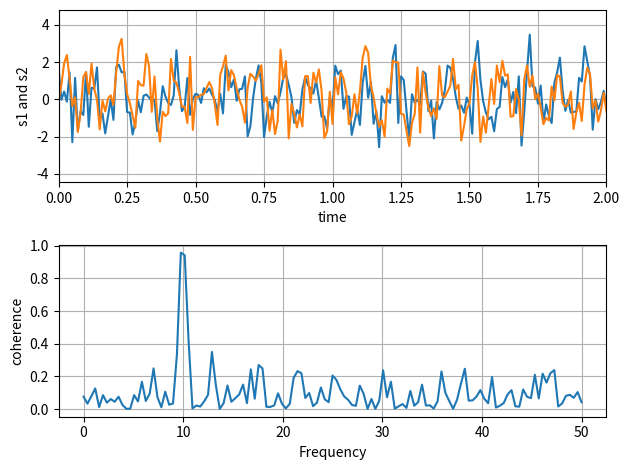

Reproduce this figure in Python.
# -*- coding: utf-8 -*-
"""
Created on Fri May  1 01:41:47 2020

@author: ThangNguyenHuu

Department of Mechanical Engineering
"""
import numpy as np
import matplotlib.pyplot as plt

np.random.seed(1)

dt = 0.01

t = np.arange(0,30,dt)
nse1 = np.random.randn(len(t))
nse2 = np.random.randn(len(t))

s1 = np.sin(2*np.pi*10*t)+nse1
s2 = np.sin(2*np.pi*10*t)+nse2

fig,ax = plt.subplots(2,1)
ax[0].plot(t,s1,t,s2)
ax[0].set_xlim(0,2)
ax[0].set_xlabel("time")
ax[0].set_ylabel("s1 and s2")

ax[0].grid(True)

cxy,f = ax[1].cohere(s1,s2,256,1./dt)
ax[1].set_ylabel("coherence")
fig.tight_layout()

